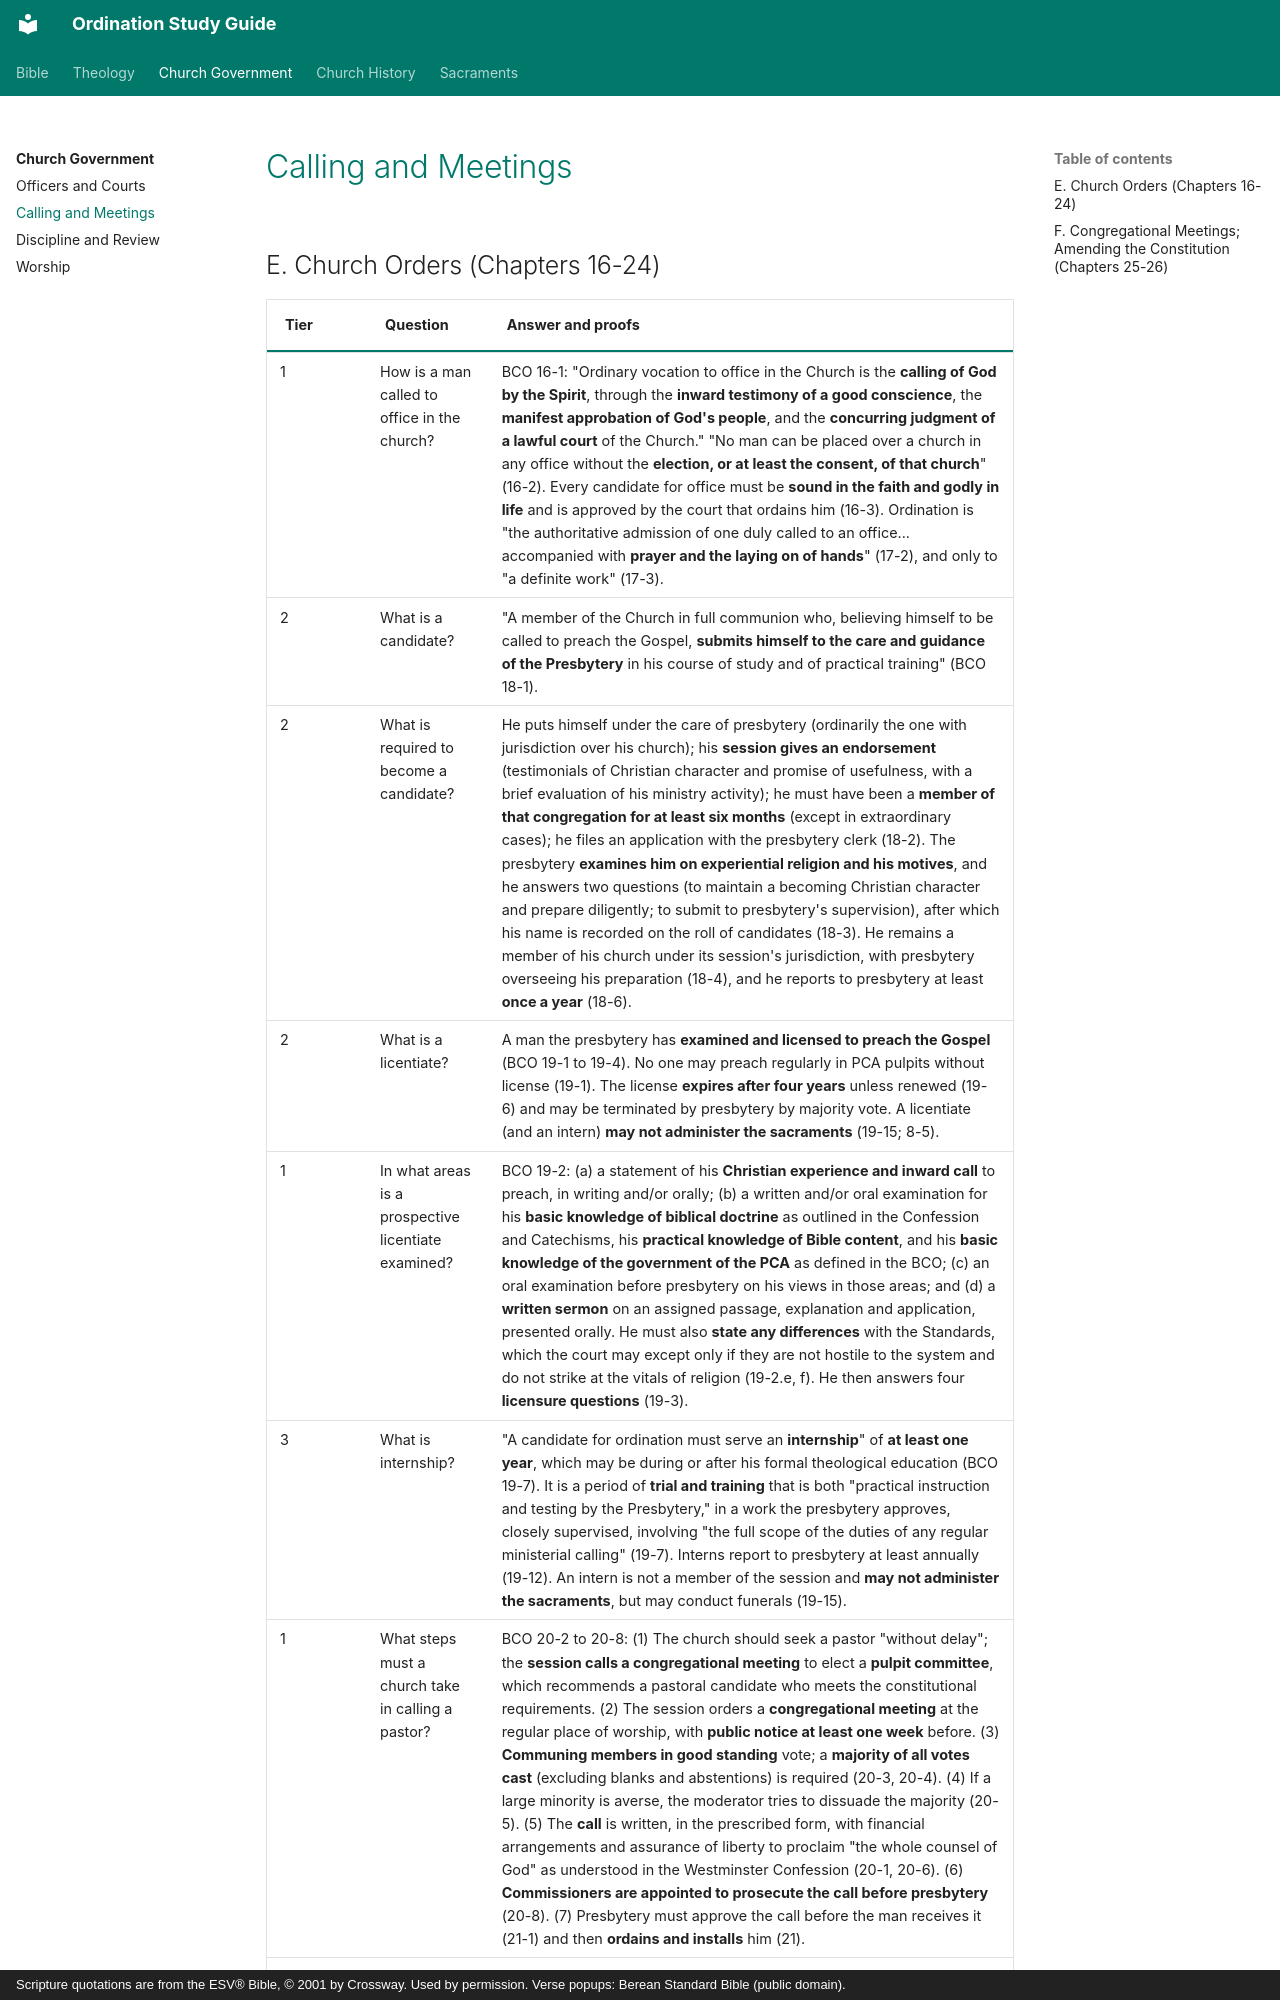

repository: schrjacob/ordination-study-guide · page: church-government/calling-meetings/index.html · generator: mkdocs · copyright: Scripture quotations are from the ESV® Bible, © 2001 by Crossway. Used by permission. Verse popups: Berean Standard Bible (public domain).

# Calling and Meetings

<!-- cols:1 continuous -->

## E. Church Orders (Chapters 16-24)

| Tier | Question | Answer and proofs |
|---|---|---|
| 1 | How is a man called to office in the church? | BCO 16-1: "Ordinary vocation to office in the Church is the **calling of God by the Spirit**, through the **inward testimony of a good conscience**, the **manifest approbation of God's people**, and the **concurring judgment of a lawful court** of the Church." "No man can be placed over a church in any office without the **election, or at least the consent, of that church**" (16-2). Every candidate for office must be **sound in the faith and godly in life** and is approved by the court that ordains him (16-3). Ordination is "the authoritative admission of one duly called to an office... accompanied with **prayer and the laying on of hands**" (17-2), and only to "a definite work" (17-3). |
| 2 | What is a candidate? | "A member of the Church in full communion who, believing himself to be called to preach the Gospel, **submits himself to the care and guidance of the Presbytery** in his course of study and of practical training" (BCO 18-1). |
| 2 | What is required to become a candidate? | He puts himself under the care of presbytery (ordinarily the one with jurisdiction over his church); his **session gives an endorsement** (testimonials of Christian character and promise of usefulness, with a brief evaluation of his ministry activity); he must have been a **member of that congregation for at least six months** (except in extraordinary cases); he files an application with the presbytery clerk (18-2). The presbytery **examines him on experiential religion and his motives**, and he answers two questions (to maintain a becoming Christian character and prepare diligently; to submit to presbytery's supervision), after which his name is recorded on the roll of candidates (18-3). He remains a member of his church under its session's jurisdiction, with presbytery overseeing his preparation (18-4), and he reports to presbytery at least **once a year** (18-6). |
| 2 | What is a licentiate? | A man the presbytery has **examined and licensed to preach the Gospel** (BCO 19-1 to 19-4). No one may preach regularly in PCA pulpits without license (19-1). The license **expires after four years** unless renewed (19-6) and may be terminated by presbytery by majority vote. A licentiate (and an intern) **may not administer the sacraments** (19-15; 8-5). |
| 1 | In what areas is a prospective licentiate examined? | BCO 19-2: (a) a statement of his **Christian experience and inward call** to preach, in writing and/or orally; (b) a written and/or oral examination for his **basic knowledge of biblical doctrine** as outlined in the Confession and Catechisms, his **practical knowledge of Bible content**, and his **basic knowledge of the government of the PCA** as defined in the BCO; (c) an oral examination before presbytery on his views in those areas; and (d) a **written sermon** on an assigned passage, explanation and application, presented orally. He must also **state any differences** with the Standards, which the court may except only if they are not hostile to the system and do not strike at the vitals of religion (19-2.e, f). He then answers four **licensure questions** (19-3). |
| 3 | What is internship? | "A candidate for ordination must serve an **internship**" of **at least one year**, which may be during or after his formal theological education (BCO 19-7). It is a period of **trial and training** that is both "practical instruction and testing by the Presbytery," in a work the presbytery approves, closely supervised, involving "the full scope of the duties of any regular ministerial calling" (19-7). Interns report to presbytery at least annually (19-12). An intern is not a member of the session and **may not administer the sacraments**, but may conduct funerals (19-15). |
| 1 | What steps must a church take in calling a pastor? | BCO 20-2 to 20-8: (1) The church should seek a pastor "without delay"; the **session calls a congregational meeting** to elect a **pulpit committee**, which recommends a pastoral candidate who meets the constitutional requirements. (2) The session orders a **congregational meeting** at the regular place of worship, with **public notice at least one week** before. (3) **Communing members in good standing** vote; a **majority of all votes cast** (excluding blanks and abstentions) is required (20-3, 20-4). (4) If a large minority is averse, the moderator tries to dissuade the majority (20-5). (5) The **call** is written, in the prescribed form, with financial arrangements and assurance of liberty to proclaim "the whole counsel of God" as understood in the Westminster Confession (20-1, 20-6). (6) **Commissioners are appointed to prosecute the call before presbytery** (20-8). (7) Presbytery must approve the call before the man receives it (21-1) and then **ordains and installs** him (21). |
| 1 | In what areas must a candidate for ordination be examined? | BCO 21-4.c: **experiential religion** (especially his **personal character and family management**, 1 Tim. 3:1-7 and Titus 1:6-9); **knowledge of Greek and Hebrew**; **Bible content**; **theology**; **the Sacraments**; **church history**; **the history of the PCA**; and **the principles and rules of the gover
